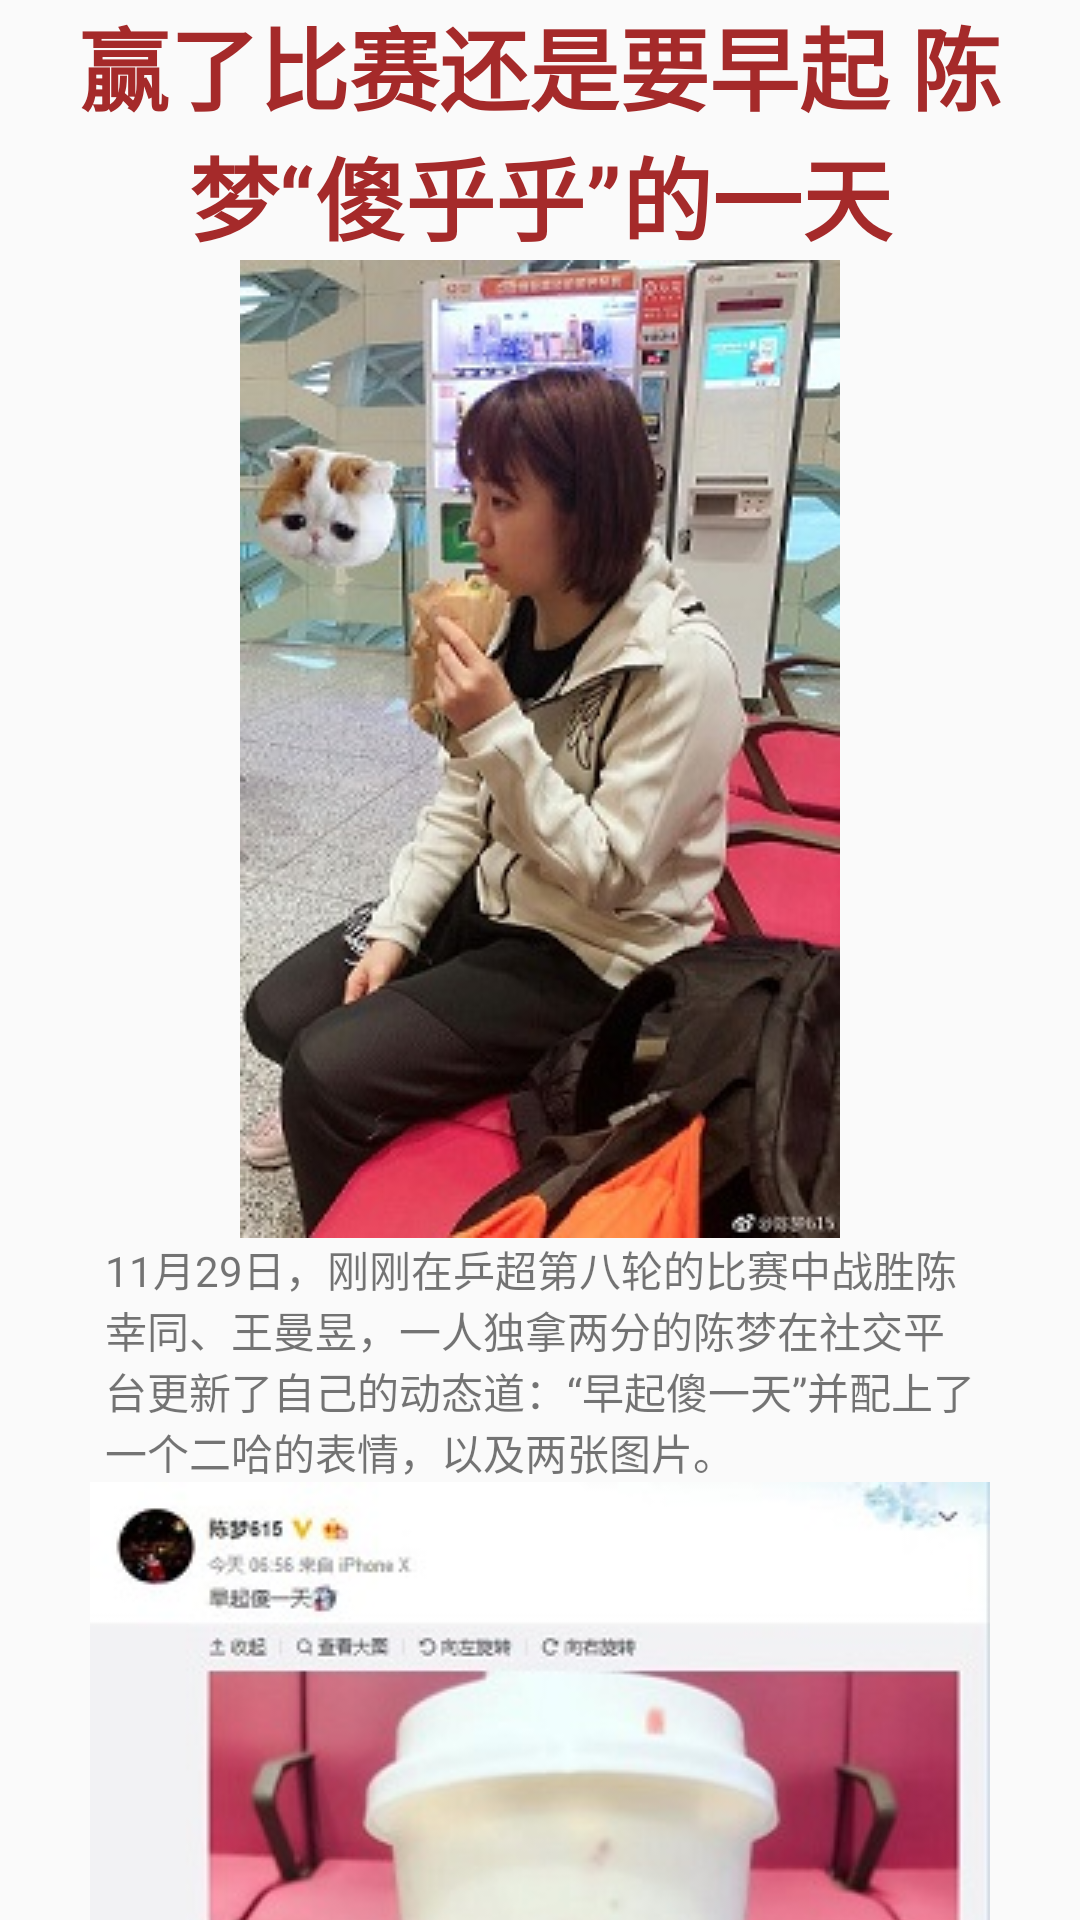

This screen was rendered from an Android layout file. Write that file and the resources it references.
<!-- AndroidManifest.xml: application theme AppTheme -->
<!-- res/layout/activity_main7.xml -->
<?xml version="1.0" encoding="utf-8"?>
<ScrollView
    xmlns:android="http://schemas.android.com/apk/res/android" android:layout_width="match_parent"
    android:layout_height="match_parent"
    android:scrollbars="none">
    <LinearLayout
        android:layout_width="match_parent"
        android:layout_height="match_parent"
        android:orientation="vertical">

        <TextView
            android:layout_width="match_parent"
            android:layout_height="wrap_content"
            android:layout_gravity="center"
            android:text="赢了比赛还是要早起 陈梦“傻乎乎”的一天"
            android:textAlignment="center"
            android:textColor="#A52A2A"
            android:textSize="30dp"
            android:textStyle="bold" />
         <ImageView
            android:layout_width="match_parent"
            android:layout_height="match_parent"
             android:src="@mipmap/chenmeng_a"/>
        <TextView
            android:layout_width="match_parent"
            android:layout_height="match_parent"
            android:paddingLeft="35dp"
            android:paddingRight="35dp"
            android:text="11月29日，刚刚在乒超第八轮的比赛中战胜陈幸同、王曼昱，一人独拿两分的陈梦在社交平台更新了自己的动态道：“早起傻一天”并配上了一个二哈的表情，以及两张图片。"/>


        <ImageView
            android:layout_width="match_parent"
            android:layout_height="match_parent"
            android:src="@mipmap/chenmeng_bjpg"/>
        <TextView
            android:layout_width="match_parent"
            android:layout_height="match_parent"
            android:paddingLeft="35dp"
            android:paddingRight="35dp"
            android:text="陈梦的亲友团纷纷给出了评论，黑龙江中州电缆的队员袁雪娇也在评论区和陈梦互动了起来。袁雪娇夸赞陈梦的“头型可爱死了”，陈梦也回复道：“还是这个样适合我吧”。而袁雪娇回复道：“天生丽质，管它啥样就是嫩嫩哒”，听到这样的夸奖，陈梦也非常的高兴，随即回复道：“这天聊的，给你100＋分”。"/>



        <ImageView
            android:layout_width="match_parent"
            android:layout_height="match_parent"
            android:src="@mipmap/chemeng_c"/>
        <TextView
            android:layout_width="match_parent"
            android:layout_height="match_parent"
            android:paddingLeft="35dp"
            android:paddingRight="35dp"
            android:text="四川女子乒乓球队教练王珊也评论道：“呆的可爱”，陈梦也回复“早晨4:50起来的 跟我说话我都反应不过来”。这条回复同时也给我们解释了陈梦所说的早起傻一天。"/>




        <ImageView
            android:layout_width="match_parent"
            android:layout_height="match_parent"
            android:src="@mipmap/chengmeng_d"/>
        <TextView
            android:layout_width="match_parent"
            android:layout_height="match_parent" />

    </LinearLayout>
</ScrollView>
<!-- resources referenced by this layout -->
<resources>
  <!-- mipmap chemeng_c: jpg bitmap (mipmap-mdpi, 35362 bytes) -->
  <!-- mipmap chengmeng_d: jpg bitmap (mipmap-mdpi, 30219 bytes) -->
  <!-- mipmap chenmeng_a: jpg bitmap (mipmap-mdpi, 37074 bytes) -->
  <!-- mipmap chenmeng_bjpg: jpg bitmap (mipmap-mdpi, 30560 bytes) -->
  <style name="AppTheme" parent="Theme.AppCompat.Light.DarkActionBar">
          
          <item name="colorPrimary">@color/colorPrimary</item>
          <item name="colorPrimaryDark">@color/colorPrimaryDark</item>
          <item name="colorAccent">@color/colorAccent</item>
      </style>
  <color name="colorPrimary">#008577</color>
  <color name="colorPrimaryDark">#00574B</color>
  <color name="colorAccent">#D81B60</color>
</resources>
